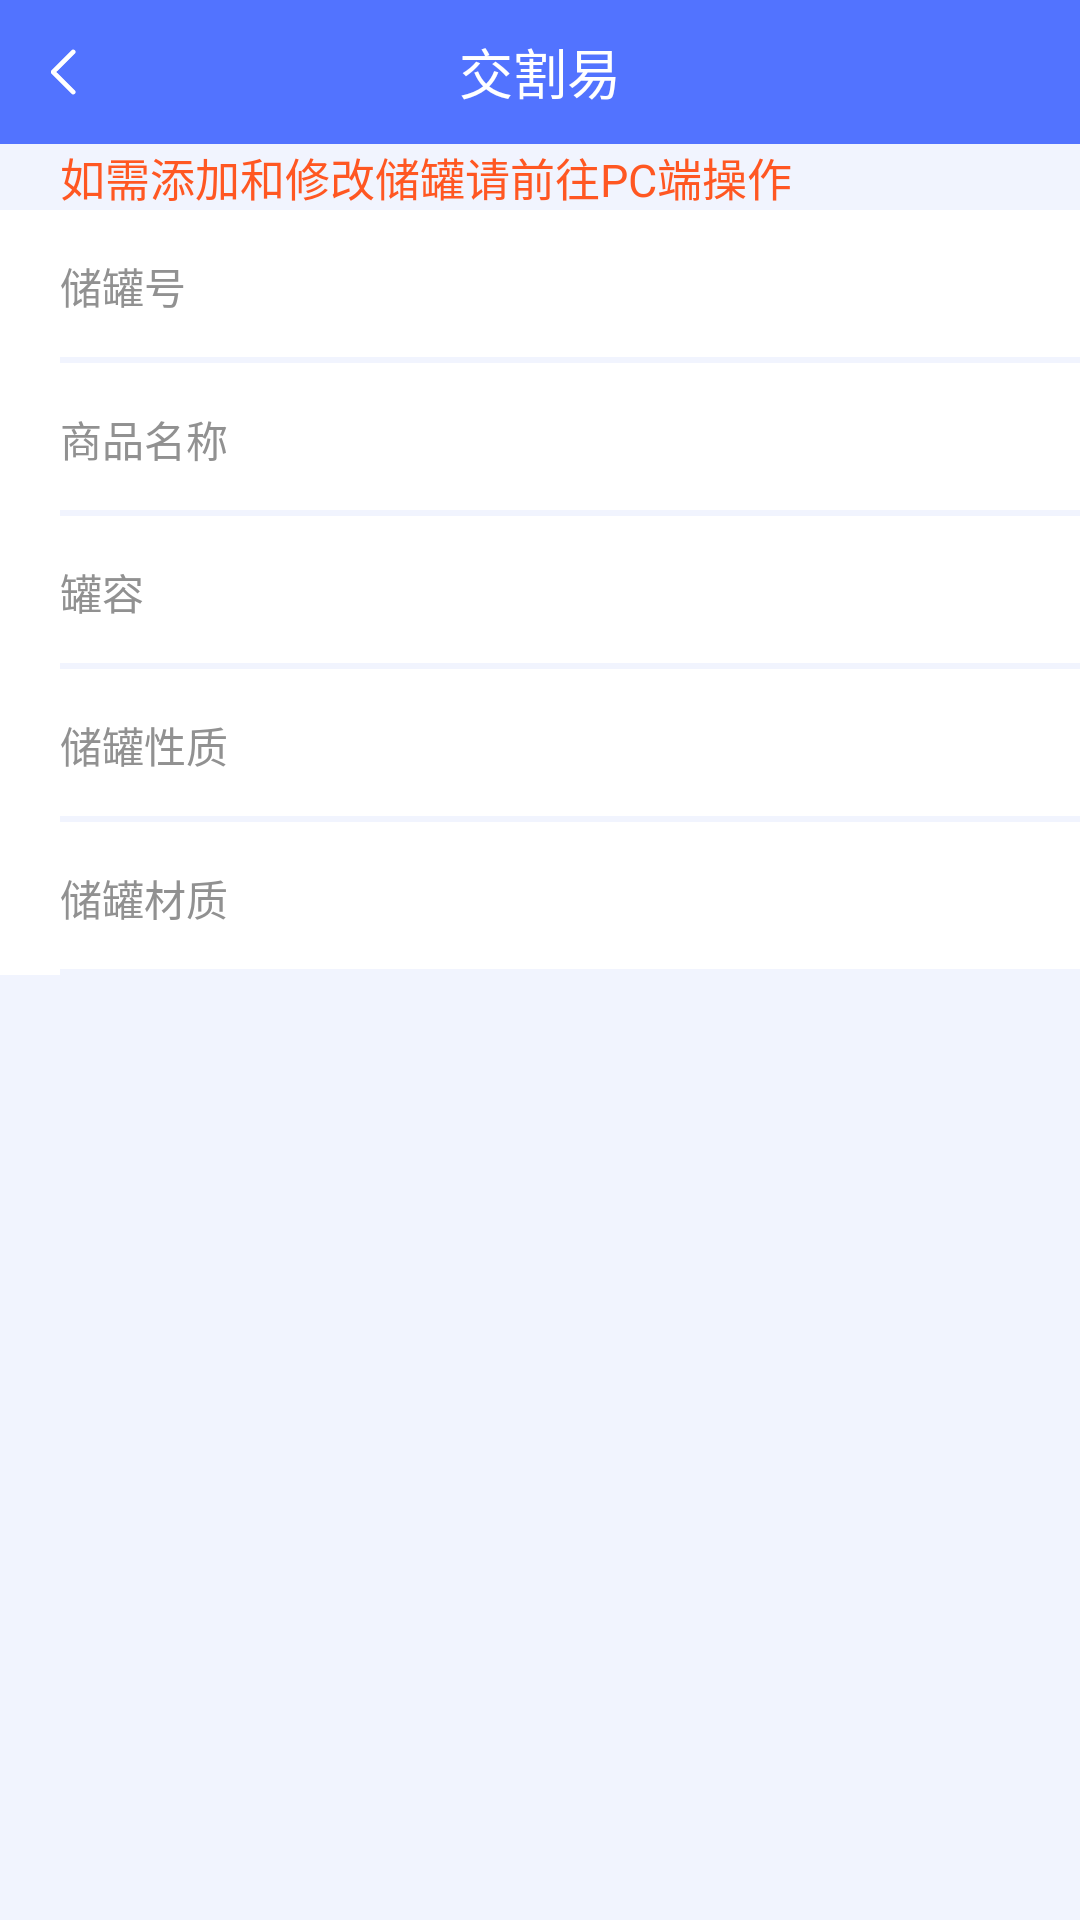

Reconstruct the res/layout file that produces this screen, plus the resources it refers to.
<!-- AndroidManifest.xml: application theme AppTheme -->
<!-- res/layout/activity_store_detail.xml -->
<?xml version="1.0" encoding="utf-8"?>
<layout xmlns:android="http://schemas.android.com/apk/res/android"
    xmlns:tools="http://schemas.android.com/tools"
    tools:context="com.guoyie.www.delivery.easy.activity.StoreDetailActivity">
    <LinearLayout
        android:layout_width="match_parent"
        android:layout_height="match_parent"
        android:background="#F1F4FE"
        android:orientation="vertical">
        <include
            android:id="@+id/title_bar"
            layout="@layout/public_title_bar"
            android:layout_width="match_parent"
            android:layout_height="wrap_content" />
        <TextView
            android:layout_width="wrap_content"
            android:layout_height="wrap_content"
            android:text="如需添加和修改储罐请前往PC端操作"
            android:textSize="15sp"
            android:textColor="#ff5722"
            android:layout_marginLeft="20dp"/>
        <RelativeLayout
            android:layout_width="match_parent"
            android:layout_height="51dp"
            android:background="#fff">
            <TextView
                android:layout_width="wrap_content"
                android:layout_height="wrap_content"
                android:text="储罐号"
                android:textColor="#919191"
                android:textSize="14sp"
                android:layout_marginLeft="20dp"
                android:layout_centerVertical="true"/>
            <TextView
                android:id="@+id/tv_store_number"
                android:layout_width="wrap_content"
                android:layout_height="wrap_content"
                android:textColor="#111111"
                android:textSize="15sp"
                android:layout_alignParentRight="true"
                android:layout_centerVertical="true"
                android:layout_marginRight="20dp" />
            <View
                android:layout_width="match_parent"
                android:layout_height="2dp"
                android:background="#F1F4FE"
                android:layout_marginLeft="20dp"
                android:layout_alignParentBottom="true"
                android:layout_alignParentRight="true"/>
        </RelativeLayout>

        <RelativeLayout
            android:layout_width="match_parent"
            android:layout_height="51dp"
            android:background="#fff">
            <TextView
                android:layout_width="wrap_content"
                android:layout_height="wrap_content"
                android:text="商品名称"
                android:textColor="#919191"
                android:textSize="14sp"
                android:layout_marginLeft="20dp"
                android:layout_centerVertical="true"/>
            <TextView
                android:id="@+id/tv_goods_name"
                android:layout_width="wrap_content"
                android:layout_height="wrap_content"
                android:textColor="#111111"
                android:textSize="15sp"
                android:layout_alignParentRight="true"
                android:layout_centerVertical="true"
                android:layout_marginRight="20dp" />
            <View
                android:layout_width="match_parent"
                android:layout_height="2dp"
                android:background="#F1F4FE"
                android:layout_marginLeft="20dp"
                android:layout_alignParentBottom="true"
                android:layout_alignParentRight="true"/>
        </RelativeLayout>
        <RelativeLayout
            android:layout_width="match_parent"
            android:layout_height="51dp"
            android:background="#fff">
            <TextView
                android:layout_width="wrap_content"
                android:layout_height="wrap_content"
                android:text="罐容"
                android:textColor="#919191"
                android:textSize="14sp"
                android:layout_marginLeft="20dp"
                android:layout_centerVertical="true"/>
            <TextView
                android:id="@+id/tv_store_capacity"
                android:layout_width="wrap_content"
                android:layout_height="wrap_content"
                android:textColor="#111111"
                android:textSize="15sp"
                android:layout_alignParentRight="true"
                android:layout_centerVertical="true"
                android:layout_marginRight="20dp" />
            <View
                android:layout_width="match_parent"
                android:layout_height="2dp"
                android:background="#F1F4FE"
                android:layout_marginLeft="20dp"
                android:layout_alignParentBottom="true"
                android:layout_alignParentRight="true"/>
        </RelativeLayout>
        <RelativeLayout
            android:layout_width="match_parent"
            android:layout_height="51dp"
            android:background="#fff">
            <TextView
                android:layout_width="wrap_content"
                android:layout_height="wrap_content"
                android:text="储罐性质"
                android:textColor="#919191"
                android:textSize="14sp"
                android:layout_marginLeft="20dp"
                android:layout_centerVertical="true"/>
            <TextView
                android:id="@+id/tv_store_type"
                android:layout_width="wrap_content"
                android:layout_height="wrap_content"
                android:textColor="#111111"
                android:textSize="15sp"
                android:layout_alignParentRight="true"
                android:layout_centerVertical="true"
                android:layout_marginRight="20dp" />
            <View
                android:layout_width="match_parent"
                android:layout_height="2dp"
                android:background="#F1F4FE"
                android:layout_marginLeft="20dp"
                android:layout_alignParentBottom="true"
                android:layout_alignParentRight="true"/>
        </RelativeLayout>
        <RelativeLayout
            android:layout_width="match_parent"
            android:layout_height="51dp"
            android:background="#fff">
            <TextView
                android:layout_width="wrap_content"
                android:layout_height="wrap_content"
                android:text="储罐材质"
                android:textColor="#919191"
                android:textSize="14sp"
                android:layout_marginLeft="20dp"
                android:layout_centerVertical="true"/>
            <TextView
                android:id="@+id/tv_store_material"
                android:layout_width="wrap_content"
                android:layout_height="wrap_content"
                android:textColor="#111111"
                android:textSize="15sp"
                android:layout_alignParentRight="true"
                android:layout_centerVertical="true"
                android:layout_marginRight="20dp" />
            <View
                android:layout_width="match_parent"
                android:layout_height="2dp"
                android:background="#F1F4FE"
                android:layout_marginLeft="20dp"
                android:layout_alignParentBottom="true"
                android:layout_alignParentRight="true"/>
        </RelativeLayout>
    </LinearLayout>
</layout>
<!-- res/layout/public_title_bar.xml (included above) -->
<?xml version="1.0" encoding="utf-8"?>
<LinearLayout xmlns:android="http://schemas.android.com/apk/res/android"
    android:layout_width="match_parent"
    android:layout_height="wrap_content"
    android:fitsSystemWindows="true"
    android:orientation="vertical">

    <RelativeLayout
        android:id="@+id/rl_title"
        android:layout_width="match_parent"
        android:layout_height="48dp"
        android:background="@color/app_color_blue">

        <ImageView
            android:id="@+id/left_back"
            android:layout_width="wrap_content"
            android:layout_height="wrap_content"
            android:layout_marginLeft="5dp"
            android:layout_centerVertical="true"
            android:background="@color/transparent"
            android:padding="12dp"
            android:src="@mipmap/left_arrow"
            android:visibility="visible" />

        <TextView
            android:id="@+id/tv_title"
            android:layout_width="wrap_content"
            android:layout_height="wrap_content"
            android:layout_centerInParent="true"
            android:ellipsize="end"
            android:maxEms="11"
            android:text="@string/app_name"
            android:textColor="@color/white"
            android:textSize="18sp" />

        <TextView
            android:visibility="gone"
            android:id="@+id/tv_right"
            android:layout_width="wrap_content"
            android:layout_height="match_parent"
            android:layout_alignParentRight="true"
            android:layout_centerVertical="true"
            android:layout_marginRight="10dp"
            android:gravity="center"
            android:paddingLeft="10dp"
            android:paddingRight="10dp"
            android:text=""
            android:textColor="@color/white"
            android:textSize="15sp" />


        <ImageView
            android:id="@+id/iv_search"
            android:layout_width="wrap_content"
            android:layout_height="match_parent"
            android:layout_alignParentRight="true"
            android:layout_centerVertical="true"
            android:layout_marginRight="10dp"
            android:gravity="center"
            android:paddingLeft="10dp"
            android:paddingRight="10dp"
            android:src="@mipmap/search"
            android:visibility="gone"
             />
    </RelativeLayout>

</LinearLayout>
<!-- resources referenced by this layout -->
<resources>
  <color name="app_color_blue">#5273ff</color>
  <color name="transparent">#00000000</color>
  <color name="white">#ffffff</color>
  <!-- mipmap left_arrow: png bitmap (mipmap-xhdpi, 285 bytes) -->
  <!-- mipmap search: png bitmap (mipmap-xhdpi, 573 bytes) -->
  <string name="app_name">交割易</string>
  <style name="AppTheme" parent="Theme.AppCompat.Light.NoActionBar">
          
          <item name="colorPrimary">@color/app_color_blue</item>
          <item name="colorPrimaryDark">@color/app_color_blue</item>
          <item name="colorAccent">@color/app_color_blue</item>
      </style>
</resources>
